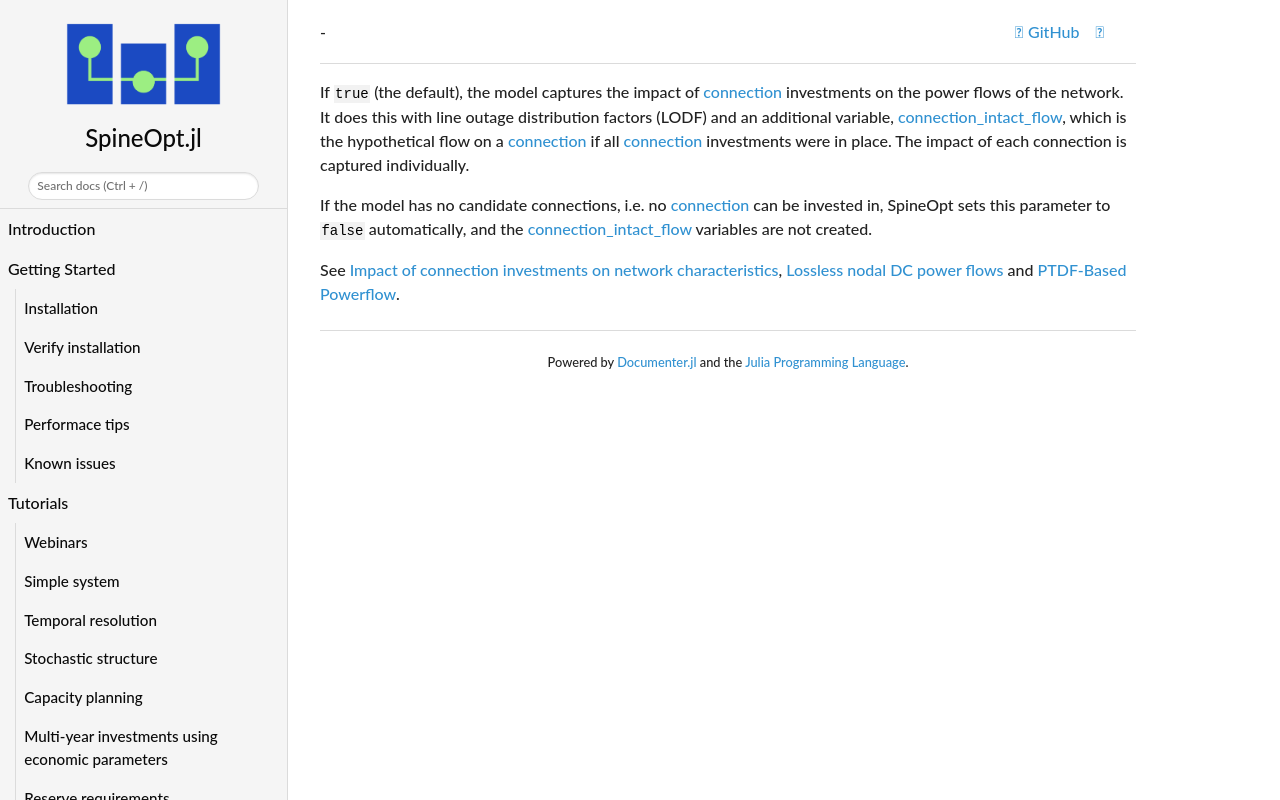

repository: spine-tools/SpineOpt.jl · page: dev/concept_reference/connection_investment_power_flow_impact_active/index.html · generator: mkdocs

If `true` (the default), the model captures the impact of [connection](@ref) investments on the power flows of the network. It does this with line outage distribution factors (LODF) and an additional variable, [connection\_intact\_flow](@ref var_connection_intact_flow), which is the hypothetical flow on a [connection](@ref) if all [connection](@ref) investments were in place. The impact of each connection is captured individually.

If the model has no candidate connections, i.e. no [connection](@ref) can be invested in, SpineOpt sets this parameter to `false` automatically, and the [connection\_intact\_flow](@ref var_connection_intact_flow) variables are not created.

See [Impact of connection investments on network characteristics](@ref), [Lossless nodal DC power flows](@ref) and [PTDF-Based Powerflow](@ref ptdf-based-powerflow).
